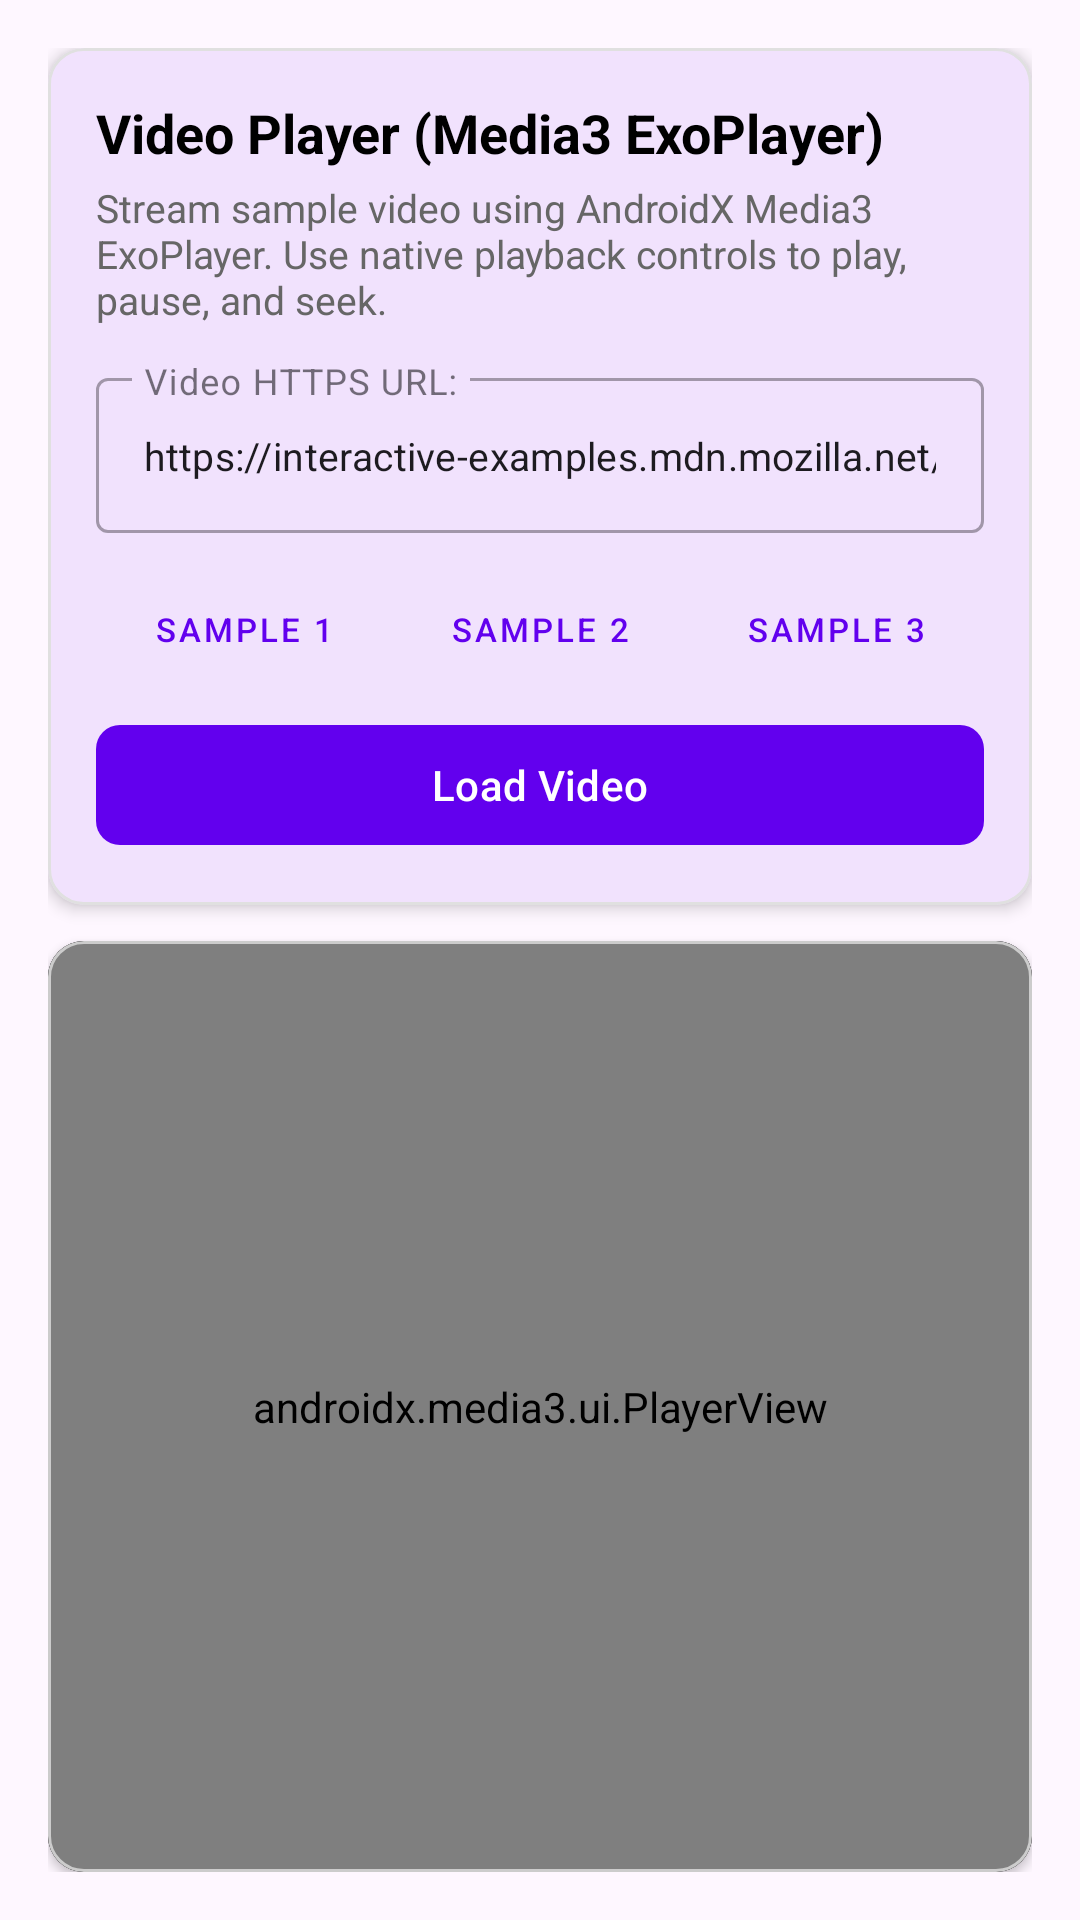

Android layout source for this screen:
<!-- AndroidManifest.xml: application theme Theme.MyApplication -->
<!-- res/layout/fragment_video.xml -->
<?xml version="1.0" encoding="utf-8"?>
<LinearLayout xmlns:android="http://schemas.android.com/apk/res/android"
    xmlns:app="http://schemas.android.com/apk/res-auto"
    xmlns:tools="http://schemas.android.com/tools"
    android:layout_width="match_parent"
    android:layout_height="match_parent"
    android:orientation="vertical"
    android:padding="16dp"
    tools:context=".VideoFragment">

    
    <com.google.android.material.card.MaterialCardView
        android:layout_width="match_parent"
        android:layout_height="wrap_content"
        android:layout_marginBottom="12dp"
        app:cardCornerRadius="12dp"
        app:cardElevation="3dp"
        app:strokeColor="#E0E0E0"
        app:strokeWidth="1dp">

        <LinearLayout
            android:layout_width="match_parent"
            android:layout_height="wrap_content"
            android:orientation="vertical"
            android:padding="16dp">

            <TextView
                android:layout_width="wrap_content"
                android:layout_height="wrap_content"
                android:text="@string/title_video_heading"
                android:textColor="@color/black"
                android:textSize="18sp"
                android:textStyle="bold" />

            <TextView
                android:layout_width="wrap_content"
                android:layout_height="wrap_content"
                android:layout_marginTop="4dp"
                android:text="@string/desc_video_instruction"
                android:textColor="#666666"
                android:textSize="13sp" />

            <com.google.android.material.textfield.TextInputLayout
                style="@style/Widget.MaterialComponents.TextInputLayout.OutlinedBox"
                android:layout_width="match_parent"
                android:layout_height="wrap_content"
                android:layout_marginTop="12dp"
                android:hint="@string/label_video_url">

                <com.google.android.material.textfield.TextInputEditText
                    android:id="@+id/etVideoUrl"
                    android:layout_width="match_parent"
                    android:layout_height="wrap_content"
                    android:inputType="textUri"
                    android:maxLines="2"
                    android:text="@string/default_video_url"
                    android:textSize="13sp" />

            </com.google.android.material.textfield.TextInputLayout>

            
            <LinearLayout
                android:layout_width="match_parent"
                android:layout_height="wrap_content"
                android:layout_marginTop="8dp"
                android:orientation="horizontal">

                <com.google.android.material.button.MaterialButton
                    android:id="@+id/btnSampleVideo1"
                    style="@style/Widget.MaterialComponents.Button.TextButton"
                    android:layout_width="0dp"
                    android:layout_height="wrap_content"
                    android:layout_weight="1"
                    android:text="Sample 1"
                    android:textSize="11sp" />

                <com.google.android.material.button.MaterialButton
                    android:id="@+id/btnSampleVideo2"
                    style="@style/Widget.MaterialComponents.Button.TextButton"
                    android:layout_width="0dp"
                    android:layout_height="wrap_content"
                    android:layout_weight="1"
                    android:text="Sample 2"
                    android:textSize="11sp" />

                <com.google.android.material.button.MaterialButton
                    android:id="@+id/btnSampleVideo3"
                    style="@style/Widget.MaterialComponents.Button.TextButton"
                    android:layout_width="0dp"
                    android:layout_height="wrap_content"
                    android:layout_weight="1"
                    android:text="Sample 3"
                    android:textSize="11sp" />

            </LinearLayout>

            <com.google.android.material.button.MaterialButton
                android:id="@+id/btnLoadVideo"
                android:layout_width="match_parent"
                android:layout_height="wrap_content"
                android:layout_marginTop="4dp"
                android:text="@string/btn_load_video"
                app:cornerRadius="8dp" />

        </LinearLayout>

    </com.google.android.material.card.MaterialCardView>

    
    <com.google.android.material.card.MaterialCardView
        android:layout_width="match_parent"
        android:layout_height="0dp"
        android:layout_weight="1"
        app:cardCornerRadius="12dp"
        app:cardElevation="2dp"
        app:strokeColor="#CCCCCC"
        app:strokeWidth="1dp">

        <FrameLayout
            android:layout_width="match_parent"
            android:layout_height="match_parent"
            android:background="#000000">

            <androidx.media3.ui.PlayerView
                android:id="@+id/playerView"
                android:layout_width="match_parent"
                android:layout_height="match_parent"
                app:resize_mode="fit"
                app:show_buffering="always"
                app:use_controller="true" />

            
            <ProgressBar
                android:id="@+id/videoProgressBar"
                style="?android:attr/progressBarStyleLarge"
                android:layout_width="56dp"
                android:layout_height="56dp"
                android:layout_gravity="center"
                android:indeterminateTint="@color/white"
                android:visibility="gone" />

            
            <LinearLayout
                android:id="@+id/videoErrorContainer"
                android:layout_width="match_parent"
                android:layout_height="match_parent"
                android:background="#F2000000"
                android:clickable="true"
                android:focusable="true"
                android:gravity="center"
                android:orientation="vertical"
                android:padding="24dp"
                android:visibility="gone">

                <ImageView
                    android:layout_width="48dp"
                    android:layout_height="48dp"
                    android:contentDescription="Video Error"
                    android:src="@android:drawable/ic_dialog_alert"
                    app:tint="#FF5252" />

                <TextView
                    android:id="@+id/tvVideoError"
                    android:layout_width="wrap_content"
                    android:layout_height="wrap_content"
                    android:layout_marginTop="12dp"
                    android:gravity="center"
                    android:text="@string/err_video_load_failed"
                    android:textColor="@color/white"
                    android:textSize="14sp" />

                <com.google.android.material.button.MaterialButton
                    android:id="@+id/btnVideoRetry"
                    android:layout_width="wrap_content"
                    android:layout_height="wrap_content"
                    android:layout_marginTop="16dp"
                    android:text="@string/btn_retry"
                    app:cornerRadius="8dp" />

            </LinearLayout>

        </FrameLayout>

    </com.google.android.material.card.MaterialCardView>

</LinearLayout>
<!-- resources referenced by this layout -->
<resources>
  <color name="black">#FF000000</color>
  <color name="white">#FFFFFFFF</color>
  <string name="btn_load_video">Load Video</string>
  <string name="btn_retry">Retry</string>
  <string name="default_video_url">https://interactive-examples.mdn.mozilla.net/media/cc0-videos/flower.mp4</string>
  <string name="desc_video_instruction">Stream sample video using AndroidX Media3 ExoPlayer. Use native playback controls to play, pause, and seek.</string>
  <string name="err_video_load_failed">Failed to play video. Check network connection or video URL.</string>
  <string name="label_video_url">Video HTTPS URL:</string>
  <string name="title_video_heading">Video Player (Media3 ExoPlayer)</string>
  <style name="Theme.MyApplication" parent="Theme.Material3.DayNight.NoActionBar">
          <item name="colorPrimary">@color/primary</item>
          <item name="colorPrimaryVariant">@color/primary_dark</item>
          <item name="colorSecondary">@color/accent</item>
      </style>
  <color name="primary">#6200EE</color>
  <color name="primary_dark">#3700B3</color>
  <color name="accent">#03DAC5</color>
</resources>
